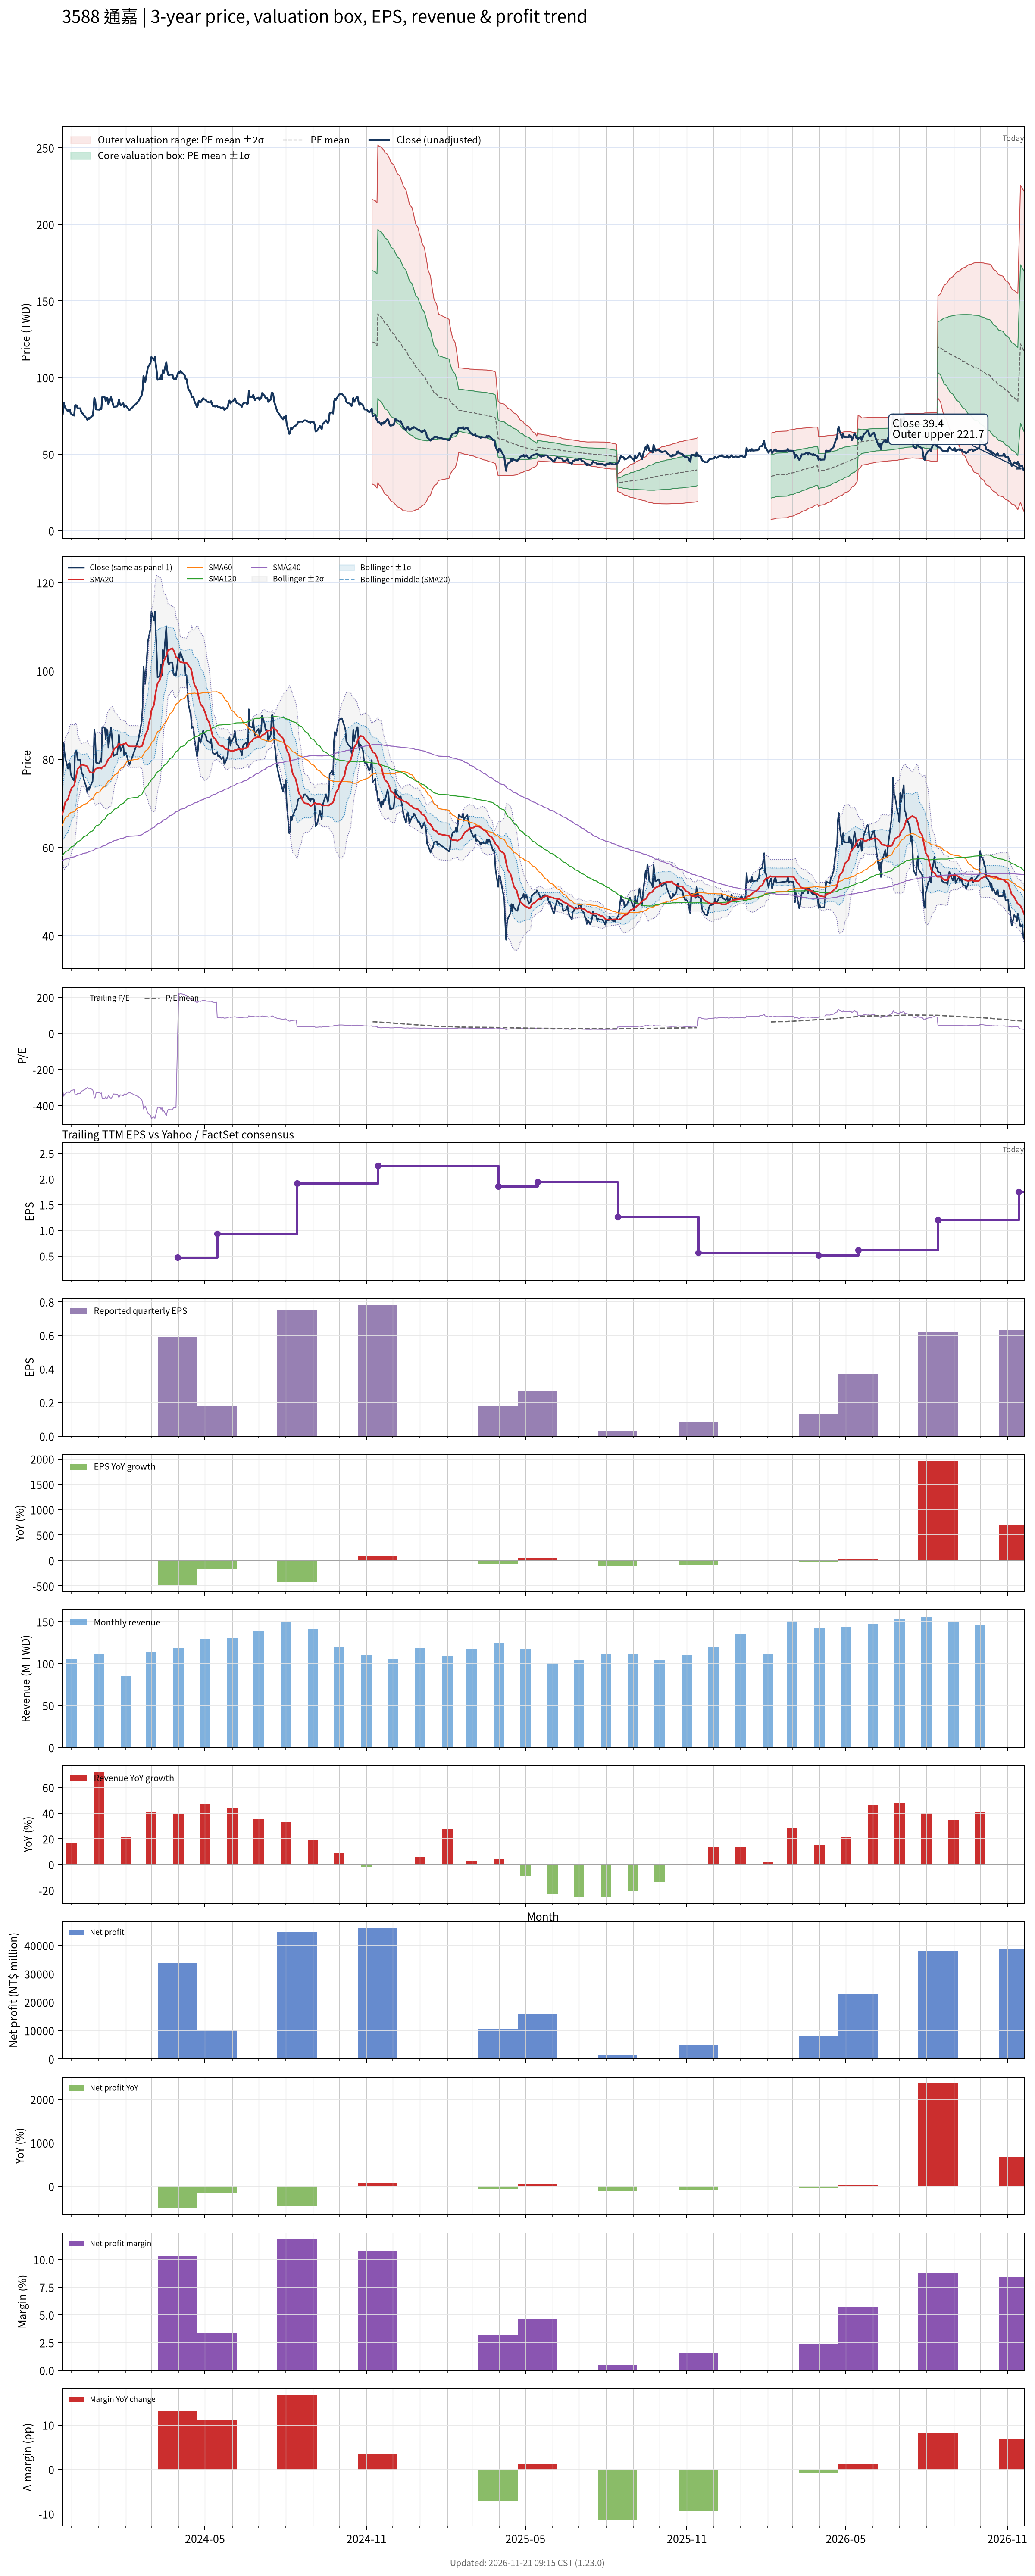

Data behind this chart, as committed beside it:
# chart-version: skill-stock-dynamic-val…
date, close, available_date, period_end, eps, ttm_eps, pe, pe_mean, pe_std, price_m2, price_m1, price_mean, price_p1, price_p2, forward_eps, forward_pe, forward_pe_mean, forward_pe_std, forward_price_m2, forward_price_m1, forward_price_mean, forward_price_p1, forward_price_p2, sma20
2023-11-20, 76.03, 2023-11-14, 2023-09-30, 0.43, -0.2403, -316.4, , , , , , , , , , , , , , , , , 67.45
2023-11-21, 76.03, 2023-11-14, 2023-09-30, 0.43, -0.2403, -316.4, , , , , , , , , , , , , , , , , 67.86
2023-11-22, 83.63, 2023-11-14, 2023-09-30, 0.43, -0.2403, -348, , , , , , , , , , , , , , , , , 68.61
2023-11-23, 81.61, 2023-11-14, 2023-09-30, 0.43, -0.2403, -339.6, , , , , , , , , , , , , , , , , 69.46
2023-11-24, 80.07, 2023-11-14, 2023-09-30, 0.43, -0.2403, -333.2, , , , , , , , , , , , , , , , , 70.34
2023-11-27, 77.86, 2023-11-14, 2023-09-30, 0.43, -0.2403, -324, , , , , , , , , , , , , , , , , 70.95
2023-11-28, 79.01, 2023-11-14, 2023-09-30, 0.43, -0.2403, -328.8, , , , , , , , , , , , , , , , , 71.68
2023-11-29, 79.11, 2023-11-14, 2023-09-30, 0.43, -0.2403, -329.2, , , , , , , , , , , , , , , , , 72.39
2023-11-30, 76.8, 2023-11-14, 2023-09-30, 0.43, -0.2403, -319.6, , , , , , , , , , , , , , , , , 72.88
2023-12-01, 76.03, 2023-11-14, 2023-09-30, 0.43, -0.2403, -316.4, , , , , , , , , , , , , , , , , 73.45
2023-12-04, 75.17, 2023-11-14, 2023-09-30, 0.43, -0.2403, -312.8, , , , , , , , , , , , , , , , , 74.03
2023-12-05, 81.42, 2023-11-14, 2023-09-30, 0.43, -0.2403, -338.8, , , , , , , , , , , , , , , , , 74.95
2023-12-06, 81.99, 2023-11-14, 2023-09-30, 0.43, -0.2403, -341.2, , , , , , , , , , , , , , , , , 75.86
2023-12-07, 81.51, 2023-11-14, 2023-09-30, 0.43, -0.2403, -339.2, , , , , , , , , , , , , , , , , 76.82
2023-12-08, 79.88, 2023-11-14, 2023-09-30, 0.43, -0.2403, -332.4, , , , , , , , , , , , , , , , , 77.78
2023-12-11, 79.88, 2023-11-14, 2023-09-30, 0.43, -0.2403, -332.4, , , , , , , , , , , , , , , , , 78.44
2023-12-12, 77.67, 2023-11-14, 2023-09-30, 0.43, -0.2403, -323.2, , , , , , , , , , , , , , , , , 78.7
2023-12-13, 76.71, 2023-11-14, 2023-09-30, 0.43, -0.2403, -319.2, , , , , , , , , , , , , , , , , 78.74
2023-12-14, 76.51, 2023-11-14, 2023-09-30, 0.43, -0.2403, -318.4, , , , , , , , , , , , , , , , , 78.72
2023-12-15, 75.46, 2023-11-14, 2023-09-30, 0.43, -0.2403, -314, , , , , , , , , , , , , , , , , 78.62
2023-12-18, 73.63, 2023-11-14, 2023-09-30, 0.43, -0.2403, -306.4, , , , , , , , , , , , , , , , , 78.5
2023-12-19, 72.38, 2023-11-14, 2023-09-30, 0.43, -0.2403, -301.2, , , , , , , , , , , , , , , , , 78.32
2023-12-20, 73.63, 2023-11-14, 2023-09-30, 0.43, -0.2403, -306.4, , , , , , , , , , , , , , , , , 77.82
2023-12-21, 73.05, 2023-11-14, 2023-09-30, 0.43, -0.2403, -304, , , , , , , , , , , , , , , , , 77.39
2023-12-22, 73.73, 2023-11-14, 2023-09-30, 0.43, -0.2403, -306.8, , , , , , , , , , , , , , , , , 77.07
2023-12-25, 74.98, 2023-11-14, 2023-09-30, 0.43, -0.2403, -312, , , , , , , , , , , , , , , , , 76.93
2023-12-26, 78.82, 2023-11-14, 2023-09-30, 0.43, -0.2403, -328, , , , , , , , , , , , , , , , , 76.92
2023-12-27, 86.7, 2023-11-14, 2023-09-30, 0.43, -0.2403, -360.8, , , , , , , , , , , , , , , , , 77.3
2023-12-28, 85.07, 2023-11-14, 2023-09-30, 0.43, -0.2403, -354, , , , , , , , , , , , , , , , , 77.71
2023-12-29, 79.2, 2023-11-14, 2023-09-30, 0.43, -0.2403, -329.6, , , , , , , , , , , , , , , , , 77.87
2024-01-02, 79.01, 2023-11-14, 2023-09-30, 0.43, -0.2403, -328.8, , , , , , , , , , , , , , , , , 78.06
2024-01-03, 80.07, 2023-11-14, 2023-09-30, 0.43, -0.2403, -333.2, , , , , , , , , , , , , , , , , 77.99
2024-01-04, 79.4, 2023-11-14, 2023-09-30, 0.43, -0.2403, -330.4, , , , , , , , , , , , , , , , , 77.86
2024-01-05, 87.28, 2023-11-14, 2023-09-30, 0.43, -0.2403, -363.2, , , , , , , , , , , , , , , , , 78.15
2024-01-08, 87.09, 2023-11-14, 2023-09-30, 0.43, -0.2403, -362.4, , , , , , , , , , , , , , , , , 78.51
2024-01-09, 84.49, 2023-11-14, 2023-09-30, 0.43, -0.2403, -351.6, , , , , , , , , , , , , , , , , 78.74
2024-01-10, 86.8, 2023-11-14, 2023-09-30, 0.43, -0.2403, -361.2, , , , , , , , , , , , , , , , , 79.2
2024-01-11, 86.51, 2023-11-14, 2023-09-30, 0.43, -0.2403, -360, , , , , , , , , , , , , , , , , 79.69
2024-01-12, 82.57, 2023-11-14, 2023-09-30, 0.43, -0.2403, -343.6, , , , , , , , , , , , , , , , , 79.99
2024-01-15, 87.18, 2023-11-14, 2023-09-30, 0.43, -0.2403, -362.8, , , , , , , , , , , , , , , , , 80.58
2024-01-16, 85.16, 2023-11-14, 2023-09-30, 0.43, -0.2403, -354.4, , , , , , , , , , , , , , , , , 81.16
2024-01-17, 83.05, 2023-11-14, 2023-09-30, 0.43, -0.2403, -345.6, , , , , , , , , , , , , , , , , 81.69
2024-01-18, 80.74, 2023-11-14, 2023-09-30, 0.43, -0.2403, -336, , , , , , , , , , , , , , , , , 82.05
2024-01-19, 80.94, 2023-11-14, 2023-09-30, 0.43, -0.2403, -336.8, , , , , , , , , , , , , , , , , 82.44
2024-01-22, 81.13, 2023-11-14, 2023-09-30, 0.43, -0.2403, -337.6, , , , , , , , , , , , , , , , , 82.81
2024-01-23, 82.86, 2023-11-14, 2023-09-30, 0.43, -0.2403, -344.8, , , , , , , , , , , , , , , , , 83.2
2024-01-24, 85.55, 2023-11-14, 2023-09-30, 0.43, -0.2403, -356, , , , , , , , , , , , , , , , , 83.54
2024-01-25, 82.95, 2023-11-14, 2023-09-30, 0.43, -0.2403, -345.2, , , , , , , , , , , , , , , , , 83.35
2024-01-26, 81.9, 2023-11-14, 2023-09-30, 0.43, -0.2403, -340.8, , , , , , , , , , , , , , , , , 83.19
2024-01-29, 83.24, 2023-11-14, 2023-09-30, 0.43, -0.2403, -346.4, , , , , , , , , , , , , , , , , 83.4
2024-01-30, 80.84, 2023-11-14, 2023-09-30, 0.43, -0.2403, -336.4, , , , , , , , , , , , , , , , , 83.49
2024-01-31, 81.13, 2023-11-14, 2023-09-30, 0.43, -0.2403, -337.6, , , , , , , , , , , , , , , , , 83.54
2024-02-01, 81.42, 2023-11-14, 2023-09-30, 0.43, -0.2403, -338.8, , , , , , , , , , , , , , , , , 83.64
2024-02-02, 80.74, 2023-11-14, 2023-09-30, 0.43, -0.2403, -336, , , , , , , , , , , , , , , , , 83.31
2024-02-05, 78.72, 2023-11-14, 2023-09-30, 0.43, -0.2403, -327.6, , , , , , , , , , , , , , , , , 82.9
2024-02-15, 84.3, 2023-11-14, 2023-09-30, 0.43, -0.2403, -350.8, , , , , , , , , , , , , , , , , 82.89
2024-02-16, 85.36, 2023-11-14, 2023-09-30, 0.43, -0.2403, -355.2, , , , , , , , , , , , , , , , , 82.81
2024-02-19, 88.62, 2023-11-14, 2023-09-30, 0.43, -0.2403, -368.8, , , , , , , , , , , , , , , , , 82.92
2024-02-20, 91.89, 2023-11-14, 2023-09-30, 0.43, -0.2403, -382.4, , , , , , , , , , , , , , , , , 83.39
... 669 more rows
